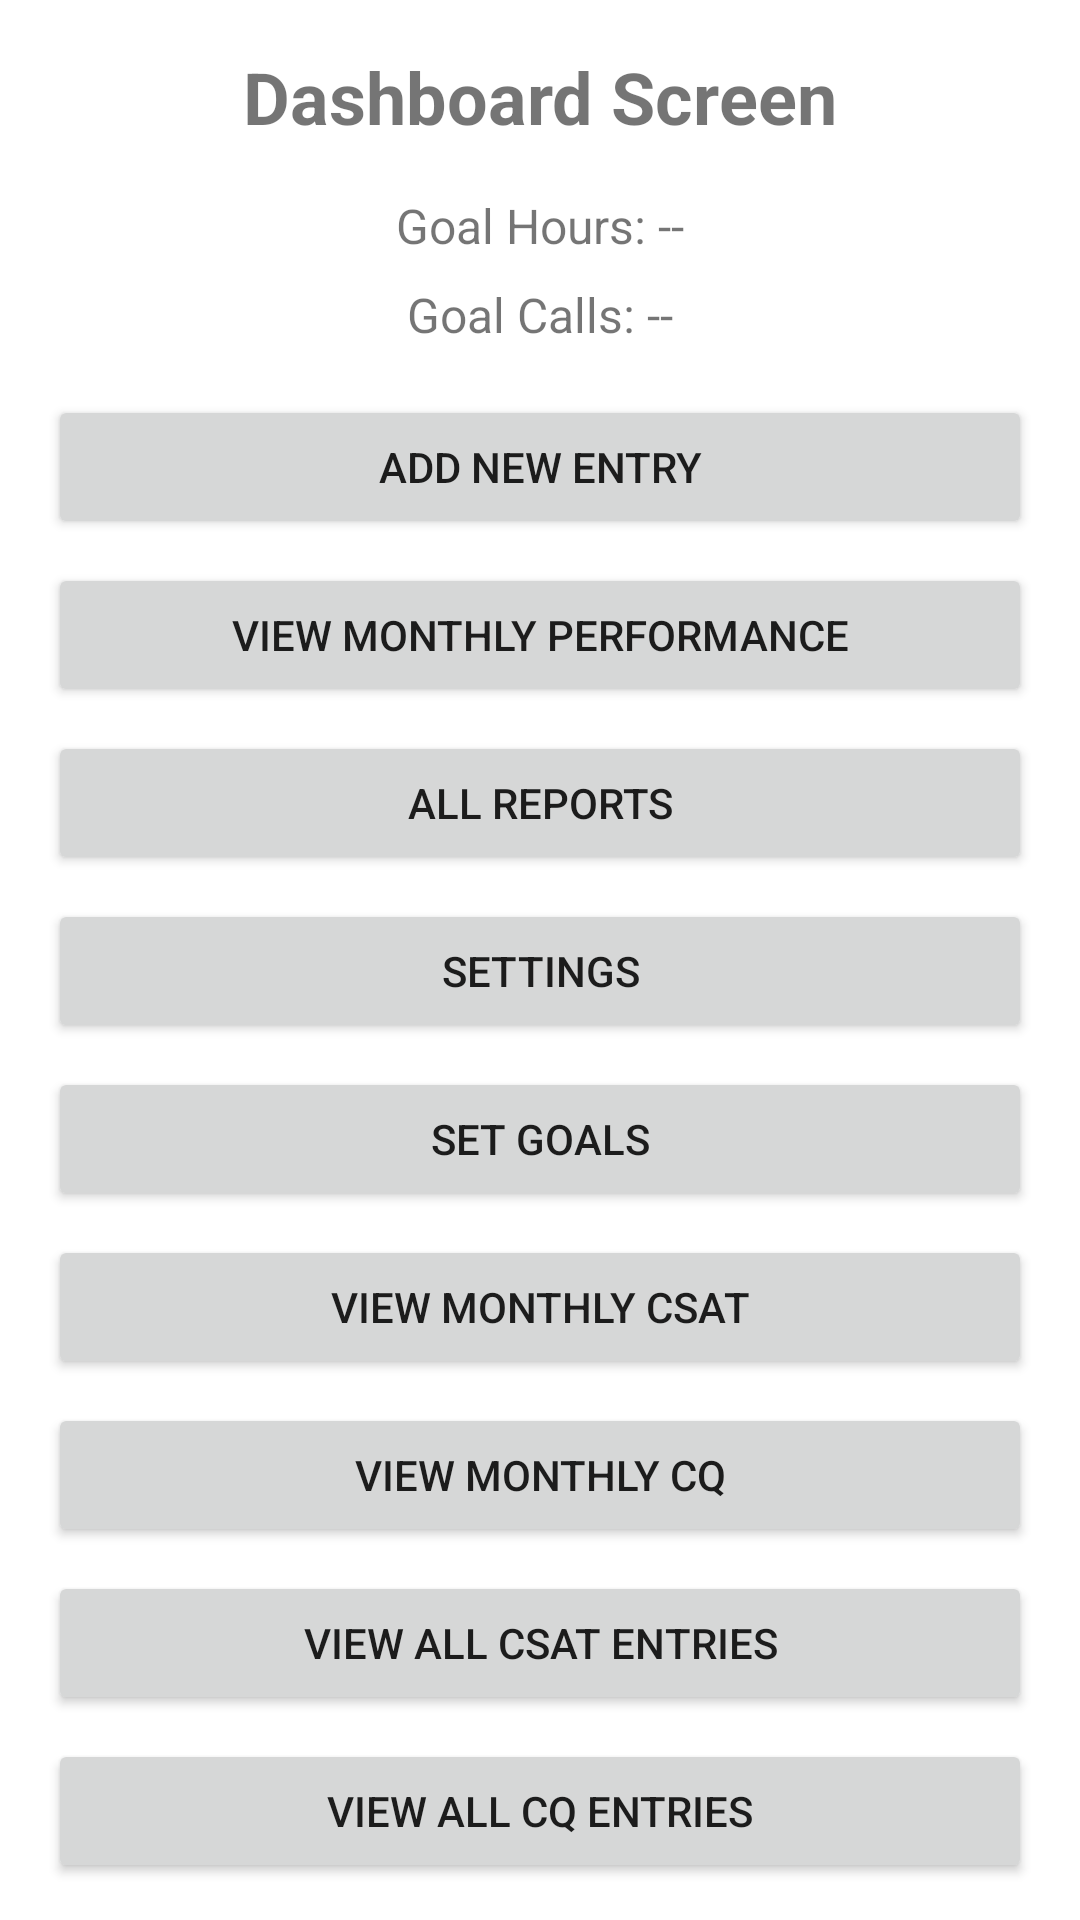

Produce the Android XML layout that renders to this screen, including the resource entries it uses.
<!-- AndroidManifest.xml: application theme Theme.IssueTracker -->
<!-- res/layout/activity_dashboard.xml -->
<?xml version="1.0" encoding="utf-8"?>
<androidx.constraintlayout.widget.ConstraintLayout xmlns:android="http://schemas.android.com/apk/res/android"
    xmlns:app="http://schemas.android.com/apk/res-auto"
    xmlns:tools="http://schemas.android.com/tools"
    android:layout_width="match_parent"
    android:layout_height="match_parent"
    tools:context=".dashboard.DashboardActivity">

    <TextView
        android:id="@+id/dashboardTitle"
        android:layout_width="wrap_content"
        android:layout_height="wrap_content"
        android:text="Dashboard Screen"
        android:textSize="24sp"
        android:textStyle="bold"
        android:layout_marginTop="16dp"
        app:layout_constraintEnd_toEndOf="parent"
        app:layout_constraintStart_toStartOf="parent"
        app:layout_constraintTop_toTopOf="parent" />

    <TextView
        android:id="@+id/goalHoursTextView"
        android:layout_width="wrap_content"
        android:layout_height="wrap_content"
        android:layout_marginTop="16dp"
        android:text="Goal Hours: --"
        android:textSize="16sp"
        app:layout_constraintStart_toStartOf="parent"
        app:layout_constraintEnd_toEndOf="parent"
        app:layout_constraintTop_toBottomOf="@+id/dashboardTitle" />

    <TextView
        android:id="@+id/goalCallsTextView"
        android:layout_width="wrap_content"
        android:layout_height="wrap_content"
        android:layout_marginTop="8dp"
        android:text="Goal Calls: --"
        android:textSize="16sp"
        app:layout_constraintStart_toStartOf="parent"
        app:layout_constraintEnd_toEndOf="parent"
        app:layout_constraintTop_toBottomOf="@+id/goalHoursTextView" />

    <Button
        android:id="@+id/addEntryButton"
        android:layout_width="0dp"
        android:layout_height="wrap_content"
        android:text="Add New Entry"
        android:layout_marginHorizontal="16dp"
        android:layout_marginTop="16dp"
        app:layout_constraintEnd_toEndOf="parent"
        app:layout_constraintStart_toStartOf="parent"
        app:layout_constraintTop_toBottomOf="@+id/goalCallsTextView" />

    <Button
        android:id="@+id/monthlyPerformanceButton"
        android:layout_width="0dp"
        android:layout_height="wrap_content"
        android:text="View Monthly Performance"
        android:layout_marginHorizontal="16dp"
        android:layout_marginTop="8dp"
        app:layout_constraintEnd_toEndOf="parent"
        app:layout_constraintStart_toStartOf="parent"
        app:layout_constraintTop_toBottomOf="@+id/addEntryButton" />

    <Button
        android:id="@+id/allReportsButton"
        android:layout_width="0dp"
        android:layout_height="wrap_content"
        android:text="All Reports"
        android:layout_marginHorizontal="16dp"
        android:layout_marginTop="8dp"
        app:layout_constraintEnd_toEndOf="parent"
        app:layout_constraintStart_toStartOf="parent"
        app:layout_constraintTop_toBottomOf="@+id/monthlyPerformanceButton" />

    <Button
        android:id="@+id/settingsButton"
        android:layout_width="0dp"
        android:layout_height="wrap_content"
        android:text="Settings"
        android:layout_marginHorizontal="16dp"
        android:layout_marginTop="8dp"
        app:layout_constraintEnd_toEndOf="parent"
        app:layout_constraintStart_toStartOf="parent"
        app:layout_constraintTop_toBottomOf="@+id/allReportsButton" />

    <Button
        android:id="@+id/setGoalsButton"
        android:layout_width="0dp"
        android:layout_height="wrap_content"
        android:text="Set Goals"
        android:layout_marginHorizontal="16dp"
        android:layout_marginTop="8dp"
        app:layout_constraintEnd_toEndOf="parent"
        app:layout_constraintStart_toStartOf="parent"
        app:layout_constraintTop_toBottomOf="@+id/settingsButton" />

    <Button
        android:id="@+id/viewCSATSummaryButton"
        android:layout_width="0dp"
        android:layout_height="wrap_content"
        android:text="View Monthly CSAT"
        android:layout_marginHorizontal="16dp"
        android:layout_marginTop="8dp"
        app:layout_constraintEnd_toEndOf="parent"
        app:layout_constraintStart_toStartOf="parent"
        app:layout_constraintTop_toBottomOf="@+id/setGoalsButton" />

    <Button
        android:id="@+id/viewCQSummaryButton"
        android:layout_width="0dp"
        android:layout_height="wrap_content"
        android:text="View Monthly CQ"
        android:layout_marginHorizontal="16dp"
        android:layout_marginTop="8dp"
        app:layout_constraintEnd_toEndOf="parent"
        app:layout_constraintStart_toStartOf="parent"
        app:layout_constraintTop_toBottomOf="@+id/viewCSATSummaryButton" />

    <Button
        android:id="@+id/viewAllCSATEntriesButton"
        android:layout_width="0dp"
        android:layout_height="wrap_content"
        android:text="View All CSAT Entries"
        android:layout_marginHorizontal="16dp"
        android:layout_marginTop="8dp"
        app:layout_constraintEnd_toEndOf="parent"
        app:layout_constraintStart_toStartOf="parent"
        app:layout_constraintTop_toBottomOf="@+id/viewCQSummaryButton" />

    <Button
        android:id="@+id/viewAllCQEntriesButton"
        android:layout_width="0dp"
        android:layout_height="wrap_content"
        android:text="View All CQ Entries"
        android:layout_marginHorizontal="16dp"
        android:layout_marginTop="8dp"
        app:layout_constraintEnd_toEndOf="parent"
        app:layout_constraintStart_toStartOf="parent"
        app:layout_constraintTop_toBottomOf="@+id/viewAllCSATEntriesButton" />

    <androidx.recyclerview.widget.RecyclerView
        android:id="@+id/dailyEntriesRecyclerView"
        android:layout_width="0dp"
        android:layout_height="0dp"
        android:layout_marginTop="16dp"
        app:layout_constraintBottom_toBottomOf="parent"
        app:layout_constraintEnd_toEndOf="parent"
        app:layout_constraintStart_toStartOf="parent"
        app:layout_constraintTop_toBottomOf="@+id/viewAllCQEntriesButton"
        tools:listitem="@layout/item_daily_entry" />

</androidx.constraintlayout.widget.ConstraintLayout>
<!-- res/layout/item_daily_entry.xml (included above) -->
<?xml version="1.0" encoding="utf-8"?>
<androidx.cardview.widget.CardView xmlns:android="http://schemas.android.com/apk/res/android"
    xmlns:app="http://schemas.android.com/apk/res-auto"
    xmlns:tools="http://schemas.android.com/tools"
    android:layout_width="match_parent"
    android:layout_height="wrap_content"
    android:layout_margin="8dp"
    app:cardCornerRadius="8dp"
    app:cardElevation="4dp">

    <androidx.constraintlayout.widget.ConstraintLayout
        android:layout_width="match_parent"
        android:layout_height="wrap_content"
        android:padding="16dp">

        <TextView
            android:id="@+id/dateTextView"
            android:layout_width="wrap_content"
            android:layout_height="wrap_content"
            android:textStyle="bold"
            android:textSize="16sp"
            app:layout_constraintStart_toStartOf="parent"
            app:layout_constraintTop_toTopOf="parent"
            tools:text="Date: 01/01/2023" />

        <TextView
            android:id="@+id/loginTimeTextView"
            android:layout_width="wrap_content"
            android:layout_height="wrap_content"
            android:layout_marginTop="4dp"
            app:layout_constraintStart_toStartOf="parent"
            app:layout_constraintTop_toBottomOf="@+id/dateTextView"
            tools:text="Login Time: 08:30:00" />

        <TextView
            android:id="@+id/callCountTextView"
            android:layout_width="wrap_content"
            android:layout_height="wrap_content"
            android:layout_marginTop="4dp"
            app:layout_constraintStart_toStartOf="parent"
            app:layout_constraintTop_toBottomOf="@+id/loginTimeTextView"
            tools:text="Call Count: 50" />

        <Button
            android:id="@+id/editButton"
            android:layout_width="wrap_content"
            android:layout_height="wrap_content"
            android:text="Edit"
            app:layout_constraintEnd_toEndOf="parent"
            app:layout_constraintTop_toTopOf="parent"
            app:layout_constraintBottom_toBottomOf="parent" />

    </androidx.constraintlayout.widget.ConstraintLayout>

</androidx.cardview.widget.CardView>
<!-- resources referenced by this layout -->
<resources>
  <style name="Theme.IssueTracker" parent="Theme.MaterialComponents.DayNight.DarkActionBar">
          
          <item name="colorPrimary">@color/purple_500</item>
          <item name="colorPrimaryVariant">@color/purple_700</item>
          <item name="colorOnPrimary">@color/white</item>
          
          <item name="colorSecondary">@color/teal_200</item>
          <item name="colorSecondaryVariant">@color/teal_700</item>
          <item name="colorOnSecondary">@color/black</item>
          
          <item name="android:statusBarColor" tools:targetApi="l">?attr/colorPrimaryVariant</item>
          
      </style>
  <!-- not gathered from this repository: default colours our renderer supplied (Android Studio template values) -->
  <color name="purple_500">#FF6200EE</color>
  <color name="purple_700">#FF3700B3</color>
  <color name="teal_200">#FF03DAC5</color>
  <color name="teal_700">#FF018786</color>
  <color name="black">#FF000000</color>
  <color name="white">#FFFFFFFF</color>
</resources>
